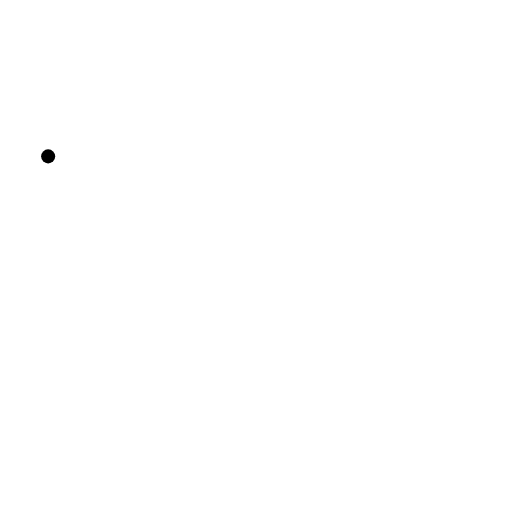
t = 0.00 s
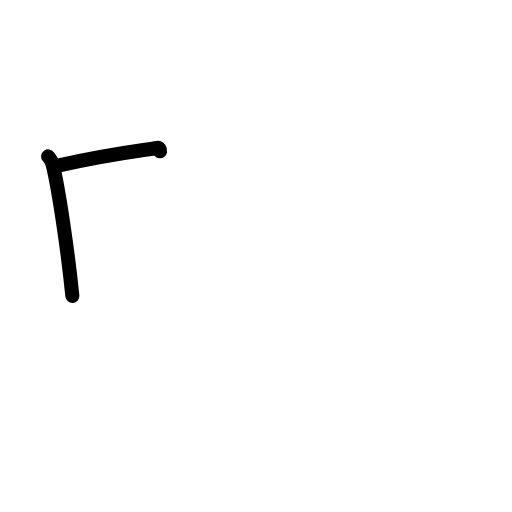
t = 1.42 s
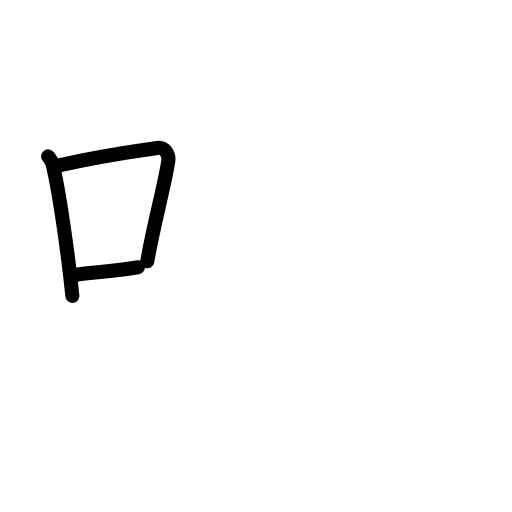
t = 2.75 s
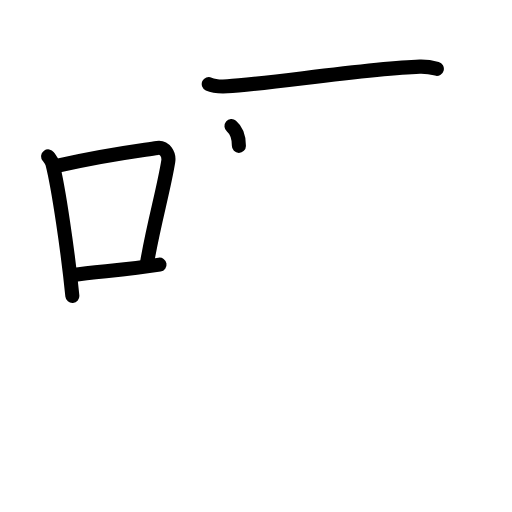
t = 4.20 s
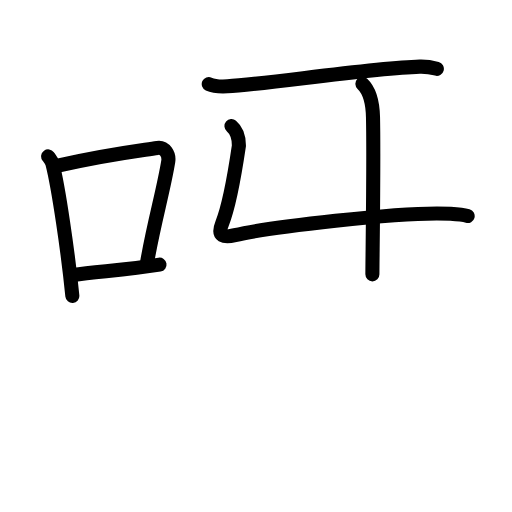
t = 5.50 s
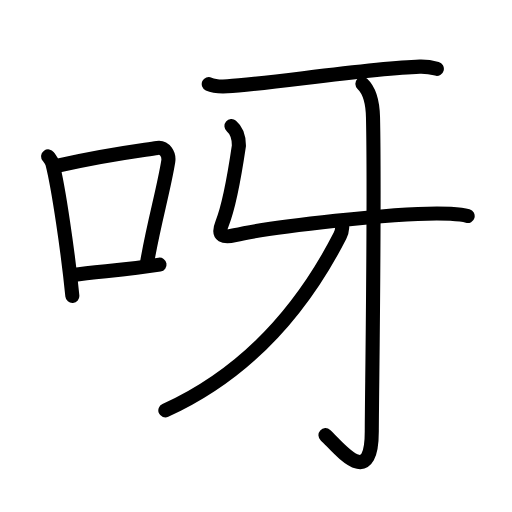
t = 7.00 s

The animated SVG that drew these frames (rendered in a browser with its animation timeline set to each time). Animation: 25 SMIL elements (animate=25); one cycle of 7.00 s.

<?xml version="1.0" encoding="UTF-8"?>
<!--
AniKanjiVG is licensed by CC-BY-SA Paul C. Sommerhoff (https://bitbucket.org/sommerhoff/anikanjivg).
AniKanjiVG uses KanjiVG which is licensed by CC-BY-SA Ulrich Apel (http://kanjivg.tagaini.net).
See also http://creativecommons.org/licenses/by-sa/3.0/
-->
<svg xmlns:kvg='http://kanjivg.tagaini.net' xmlns='http://www.w3.org/2000/svg' width='109' height='109' viewBox='0 0 109 109' style='fill:none;stroke:#000000;stroke-width:3;stroke-linecap:round;stroke-linejoin:round;' id="kvg:kanji_05440"><g id="kvg:05440" kvg:element="呀"><g id="kvg:05440-g1" kvg:element="口" kvg:position="left" kvg:radical="general"><path id="kvg:05440-s1" kvg:type="㇑" d="M10.25,33.29c0.37,0.51,0.76,0.94,0.92,1.58C12.46,39.93,14.51,53.9,15.4,63"><animate attributeName="d" begin="0.0s" dur="0.5s" from="M10.25,33.29C10.25,33.29,10.25,33.29,10.25,33.29" to="M10.25,33.29c0.37,0.51,0.76,0.94,0.92,1.58" />
<animate attributeName="d" begin="0.5s" dur="0.5s" from="M10.25,33.29c0.37,0.51,0.76,0.94,0.92,1.58c0,0,0,0,0,0,0" to="M10.25,33.29c0.37,0.51,0.76,0.94,0.92,1.58C12.46,39.93,14.51,53.9,15.4,63" />
</path>
<path id="kvg:05440-s2" kvg:type="㇕b" d="M12.58,35.22C22,33,29.12,32.16,33.49,31.49c1.6-0.24,2.56,1.44,2.33,2.87c-0.95,5.92-3.05,13.07-4.46,21.25"><animate attributeName="d" begin="1.0s" dur="0.3333333333333333s" from="M12.58,35.22C12.58,35.22,12.58,35.22,12.58,35.22" to="M12.58,35.22C22,33,29.12,32.16,33.49,31.49" />
<animate attributeName="d" begin="1.3333333333333333s" dur="0.3333333333333333s" from="M12.58,35.22C22,33,29.12,32.16,33.49,31.49c0,0,0,0,0,0,0" to="M12.58,35.22C22,33,29.12,32.16,33.49,31.49c1.6-0.24,2.56,1.44,2.33,2.87" />
<animate attributeName="d" begin="1.6666666666666665s" dur="0.3333333333333333s" from="M12.58,35.22C22,33,29.12,32.16,33.49,31.49c1.6-0.24,2.56,1.44,2.33,2.87c0,0,0,0,0,0,0" to="M12.58,35.22C22,33,29.12,32.16,33.49,31.49c1.6-0.24,2.56,1.44,2.33,2.87c-0.95,5.92-3.05,13.07-4.46,21.25" />
<animate attributeName="d" begin="0s" dur="1.0s" from="M-100,-100" to="M-100,-100" />
</path>
<path id="kvg:05440-s3" kvg:type="㇐b" d="M15.57,58.55c5.14-0.75,11.33-1.05,18.39-2.21"><animate attributeName="d" begin="2.0s" dur="1.0s" from="M15.57,58.55C15.57,58.55,15.57,58.55,15.57,58.55" to="M15.57,58.55c5.14-0.75,11.33-1.05,18.39-2.21" />
<animate attributeName="d" begin="0s" dur="2.0s" from="M-100,-100" to="M-100,-100" />
</path>
</g>
<g id="kvg:05440-g2" kvg:element="牙" kvg:position="right"><path id="kvg:05440-s4" kvg:type="㇐" d="M44.44,17.89c1.04,0.48,2.94,0.54,3.98,0.48c7.91-0.42,30.55-3.89,40.94-4.19c1.73-0.05,2.77,0.23,3.64,0.47"><animate attributeName="d" begin="3.0s" dur="0.3333333333333333s" from="M44.44,17.89C44.44,17.89,44.44,17.89,44.44,17.89" to="M44.44,17.89c1.04,0.48,2.94,0.54,3.98,0.48" />
<animate attributeName="d" begin="3.3333333333333335s" dur="0.3333333333333333s" from="M44.44,17.89c1.04,0.48,2.94,0.54,3.98,0.48c0,0,0,0,0,0,0" to="M44.44,17.89c1.04,0.48,2.94,0.54,3.98,0.48c7.91-0.42,30.55-3.89,40.94-4.19" />
<animate attributeName="d" begin="3.6666666666666665s" dur="0.3333333333333333s" from="M44.44,17.89c1.04,0.48,2.94,0.54,3.98,0.48c7.91-0.42,30.55-3.89,40.94-4.19c0,0,0,0,0,0,0" to="M44.44,17.89c1.04,0.48,2.94,0.54,3.98,0.48c7.91-0.42,30.55-3.89,40.94-4.19c1.73-0.05,2.77,0.23,3.64,0.47" />
<animate attributeName="d" begin="0s" dur="3.0s" from="M-100,-100" to="M-100,-100" />
</path>
<path id="kvg:05440-s5" kvg:type="㇗" d="M49.28,26.85c1.48,1.24,1.59,2.8,1.58,4.2c-1.09,7.41-2.08,12.85-3.58,16.55c-1.12,2.76,0.47,3.04,2.73,2.47c5.91-1.48,35.94-5.19,45.91-4.55c1.73,0.11,2.77,0.23,3.64,0.47"><animate attributeName="d" begin="4.0s" dur="0.2s" from="M49.28,26.85C49.28,26.85,49.28,26.85,49.28,26.85" to="M49.28,26.85c1.48,1.24,1.59,2.8,1.58,4.2" />
<animate attributeName="d" begin="4.2s" dur="0.2s" from="M49.28,26.85c1.48,1.24,1.59,2.8,1.58,4.2c0,0,0,0,0,0,0" to="M49.28,26.85c1.48,1.24,1.59,2.8,1.58,4.2c-1.09,7.41-2.08,12.85-3.58,16.55" />
<animate attributeName="d" begin="4.4s" dur="0.2s" from="M49.28,26.85c1.48,1.24,1.59,2.8,1.58,4.2c-1.09,7.41-2.08,12.85-3.58,16.55c0,0,0,0,0,0,0" to="M49.28,26.85c1.48,1.24,1.59,2.8,1.58,4.2c-1.09,7.41-2.08,12.85-3.58,16.55c-1.12,2.76,0.47,3.04,2.73,2.47" />
<animate attributeName="d" begin="4.6s" dur="0.2s" from="M49.28,26.85c1.48,1.24,1.59,2.8,1.58,4.2c-1.09,7.41-2.08,12.85-3.58,16.55c-1.12,2.76,0.47,3.04,2.73,2.47c0,0,0,0,0,0,0" to="M49.28,26.85c1.48,1.24,1.59,2.8,1.58,4.2c-1.09,7.41-2.08,12.85-3.58,16.55c-1.12,2.76,0.47,3.04,2.73,2.47c5.91-1.48,35.94-5.19,45.91-4.55" />
<animate attributeName="d" begin="4.8s" dur="0.2s" from="M49.28,26.85c1.48,1.24,1.59,2.8,1.58,4.2c-1.09,7.41-2.08,12.85-3.58,16.55c-1.12,2.76,0.47,3.04,2.73,2.47c5.91-1.48,35.94-5.19,45.91-4.55c0,0,0,0,0,0,0" to="M49.28,26.85c1.48,1.24,1.59,2.8,1.58,4.2c-1.09,7.41-2.08,12.85-3.58,16.55c-1.12,2.76,0.47,3.04,2.73,2.47c5.91-1.48,35.94-5.19,45.91-4.55c1.73,0.11,2.77,0.23,3.64,0.47" />
<animate attributeName="d" begin="0s" dur="4.0s" from="M-100,-100" to="M-100,-100" />
</path>
<g id="kvg:05440-g3" kvg:element="亅"><path id="kvg:05440-s6" kvg:type="㇚" d="M77.15,17.84c1.18,1.11,2.18,3.22,2.26,7.15c0.41,18.86-0.26,60.41-0.26,66.83c0,12.85-7.22,3.21-9.86,0.82"><animate attributeName="d" begin="5.0s" dur="0.3333333333333333s" from="M77.15,17.84C77.15,17.84,77.15,17.84,77.15,17.84" to="M77.15,17.84c1.18,1.11,2.18,3.22,2.26,7.15" />
<animate attributeName="d" begin="5.333333333333333s" dur="0.3333333333333333s" from="M77.15,17.84c1.18,1.11,2.18,3.22,2.26,7.15c0,0,0,0,0,0,0" to="M77.15,17.84c1.18,1.11,2.18,3.22,2.26,7.15c0.41,18.86-0.26,60.41-0.26,66.83" />
<animate attributeName="d" begin="5.666666666666667s" dur="0.3333333333333333s" from="M77.15,17.84c1.18,1.11,2.18,3.22,2.26,7.15c0.41,18.86-0.26,60.41-0.26,66.83c0,0,0,0,0,0,0" to="M77.15,17.84c1.18,1.11,2.18,3.22,2.26,7.15c0.41,18.86-0.26,60.41-0.26,66.83c0,12.85-7.22,3.21-9.86,0.82" />
<animate attributeName="d" begin="0s" dur="5.0s" from="M-100,-100" to="M-100,-100" />
</path>
</g>
<g id="kvg:05440-g4" kvg:element="丿"><path id="kvg:05440-s7" kvg:type="㇒" d="M72.32,47.09c0.84,0.51,0.54,2.18,0.06,3.11c-4.88,9.51-15.47,27.3-37.18,37.18"><animate attributeName="d" begin="6.0s" dur="0.5s" from="M72.32,47.09C72.32,47.09,72.32,47.09,72.32,47.09" to="M72.32,47.09c0.84,0.51,0.54,2.18,0.06,3.11" />
<animate attributeName="d" begin="6.5s" dur="0.5s" from="M72.32,47.09c0.84,0.51,0.54,2.18,0.06,3.11c0,0,0,0,0,0,0" to="M72.32,47.09c0.84,0.51,0.54,2.18,0.06,3.11c-4.88,9.51-15.47,27.3-37.18,37.18" />
<animate attributeName="d" begin="0s" dur="6.0s" from="M-100,-100" to="M-100,-100" />
</path>
</g>
</g>
</g>
</svg>
